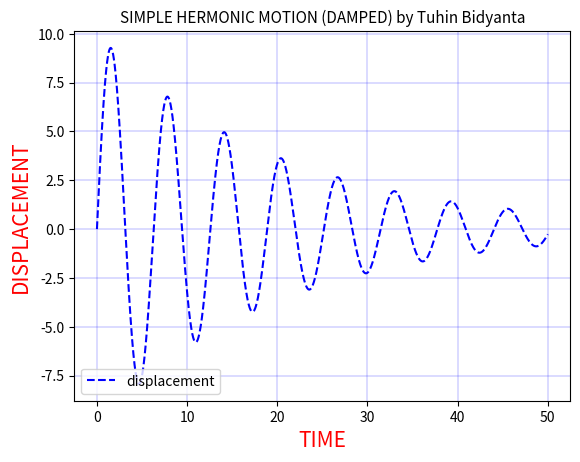

Reproduce this figure in Python.
#SHM UNDAMPED X_AXIX vs TIME

import numpy as np
import matplotlib.pyplot as plt

omega=1
decay_constant=0.1
def acceleration(velocity,displacement,time):
    return -(omega**2*displacement)-(decay_constant*velocity)


steps=100000
displacement=np.zeros(steps+1)
velocity=np.zeros(steps+1)
time=np.zeros(steps+1)

time[0]=0.0
time[steps]=50.0

displacement[0]=0.0
velocity[0]=10.0

dt=(time[steps]-time[0])/steps

for i in range(steps):
    displacement[i+1]=displacement[i]+velocity[i]*dt
    velocity[i+1]=velocity[i]+acceleration(velocity[i],displacement[i],time[i])*dt
    time[i+1]=time[i]+dt
    
plt.plot(time,displacement,'--',color='blue',label='displacement')
plt.xlabel('TIME' ,color='red',fontsize='15')
plt.ylabel("DISPLACEMENT",color='red',fontsize='15')
plt.title('SIMPLE HERMONIC MOTION (DAMPED) by Tuhin Bidyanta',fontsize='11')
plt.grid(lw='.2',color='blue')
plt.legend(loc='lower left')
plt.show()
